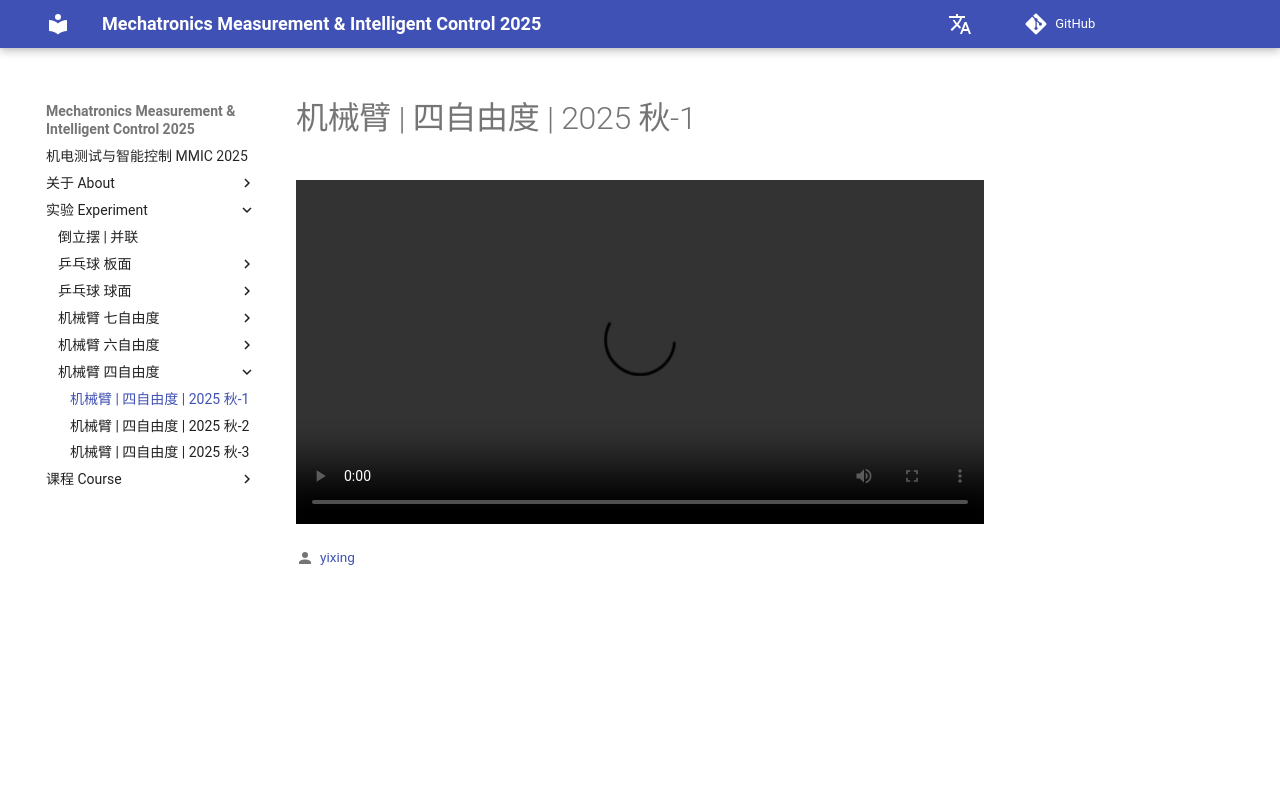

repository: THU-me-lab/MMIC_pages · page: 实验 Experiment/机械臂 - 四自由度/2025秋-1/index.html · generator: mkdocs

# 机械臂 | 四自由度 | 2025 秋-1

<video controls width="100%">
  <source src="https://github.com/THU-me-lab/assets/releases/download/2025%E7%A7%8B/robot-4dof1-1.mp4" type="video/mp4">
</video>
